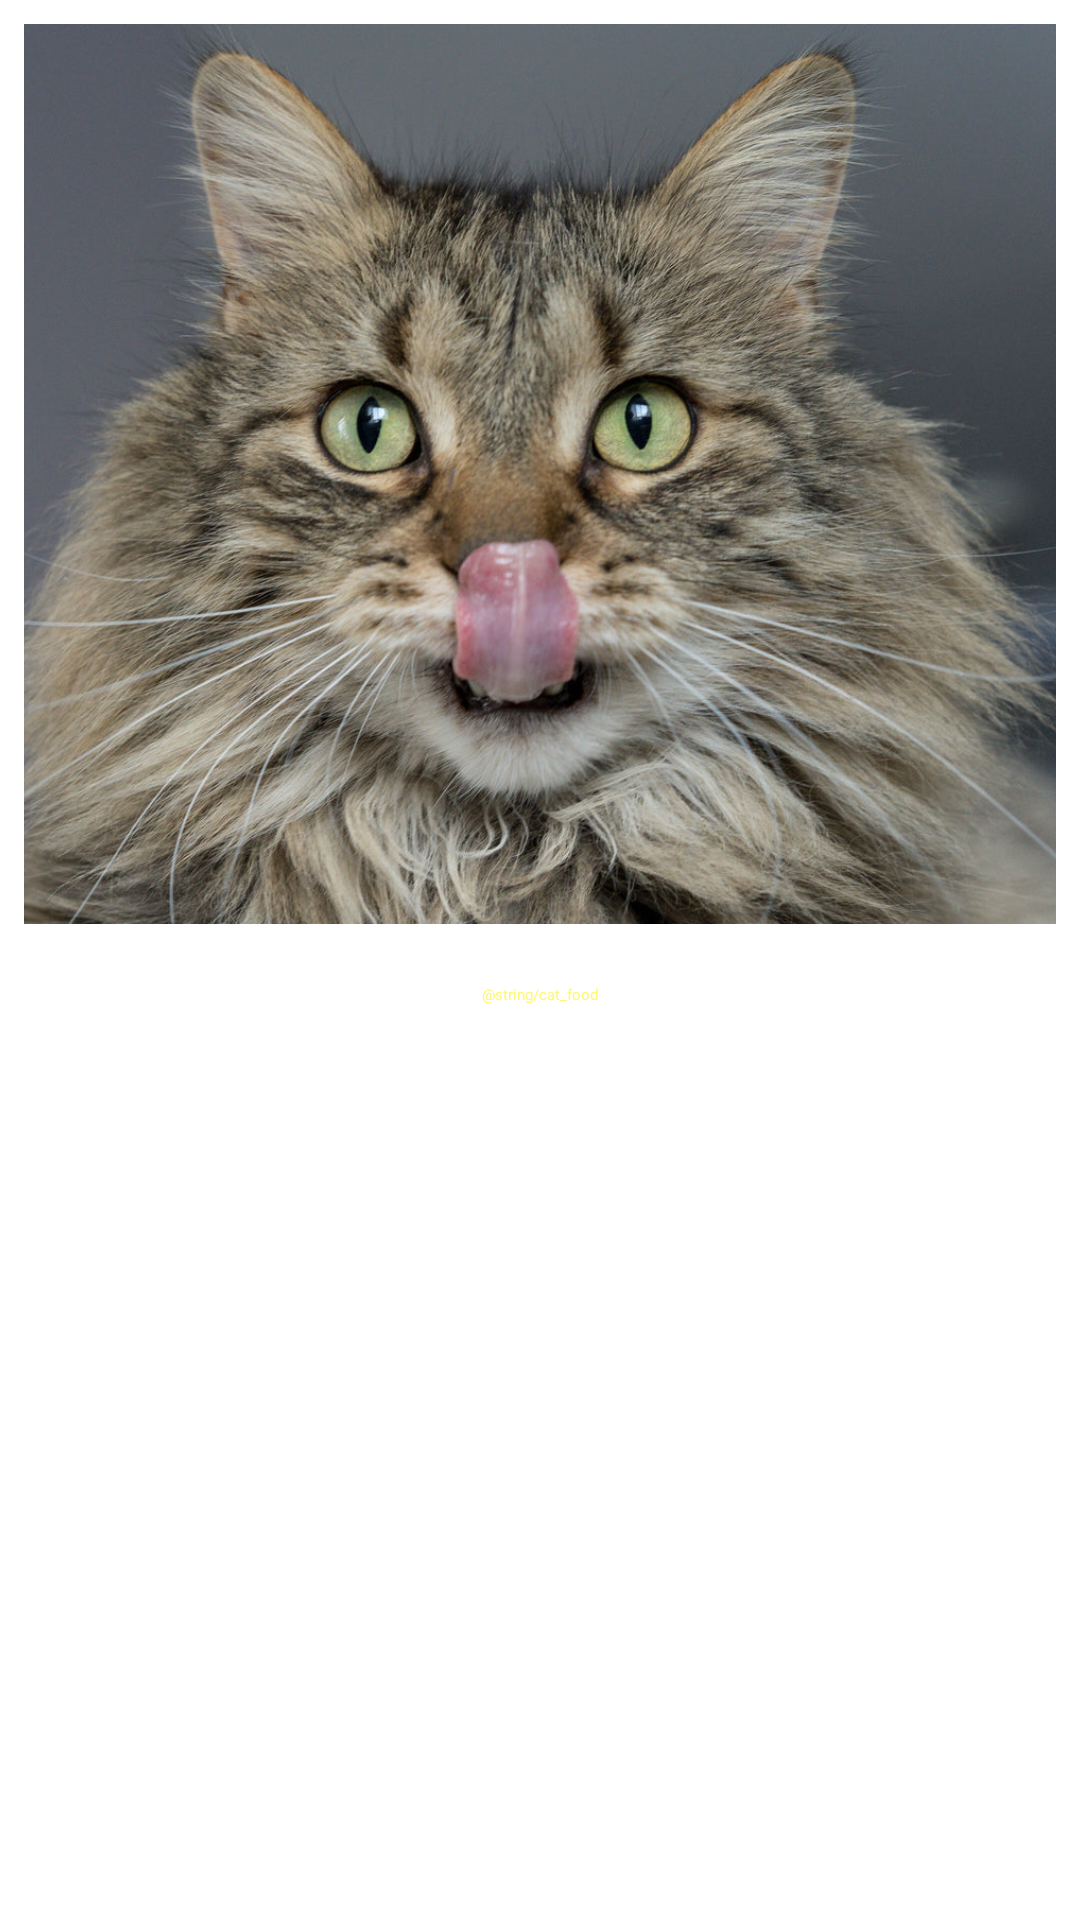

Here is an Android app screen rendered from its layout file. Give the layout XML and the strings, colors and styles it references.
<!-- AndroidManifest.xml: application theme Theme.Day32AlertDialog -->
<!-- res/layout/custom_toast.xml -->
<?xml version="1.0" encoding="utf-8"?>
<LinearLayout xmlns:android="http://schemas.android.com/apk/res/android"
    android:id="@+id/custom_toast_container"
    android:orientation="vertical"
    android:layout_width="match_parent"
    android:layout_height="match_parent"
    android:padding="8dp">

    <ImageView
        android:id="@+id/image"
        android:layout_width="wrap_content"
        android:layout_height="300dp"
        android:layout_marginBottom="20dp"
        android:scaleType="centerCrop"
        android:src="@drawable/hungrycat" />

    <TextView
        android:id="@+id/text"
        android:layout_width="wrap_content"
        android:layout_height="wrap_content"
        android:layout_gravity="center_horizontal"
        android:text="@string/cat_food"
        android:textColor="#FFF777" />

</LinearLayout>
<!-- resources referenced by this layout -->
<resources>
  <!-- drawable hungrycat: jpg bitmap (drawable-hdpi, 242329 bytes) -->
</resources>
